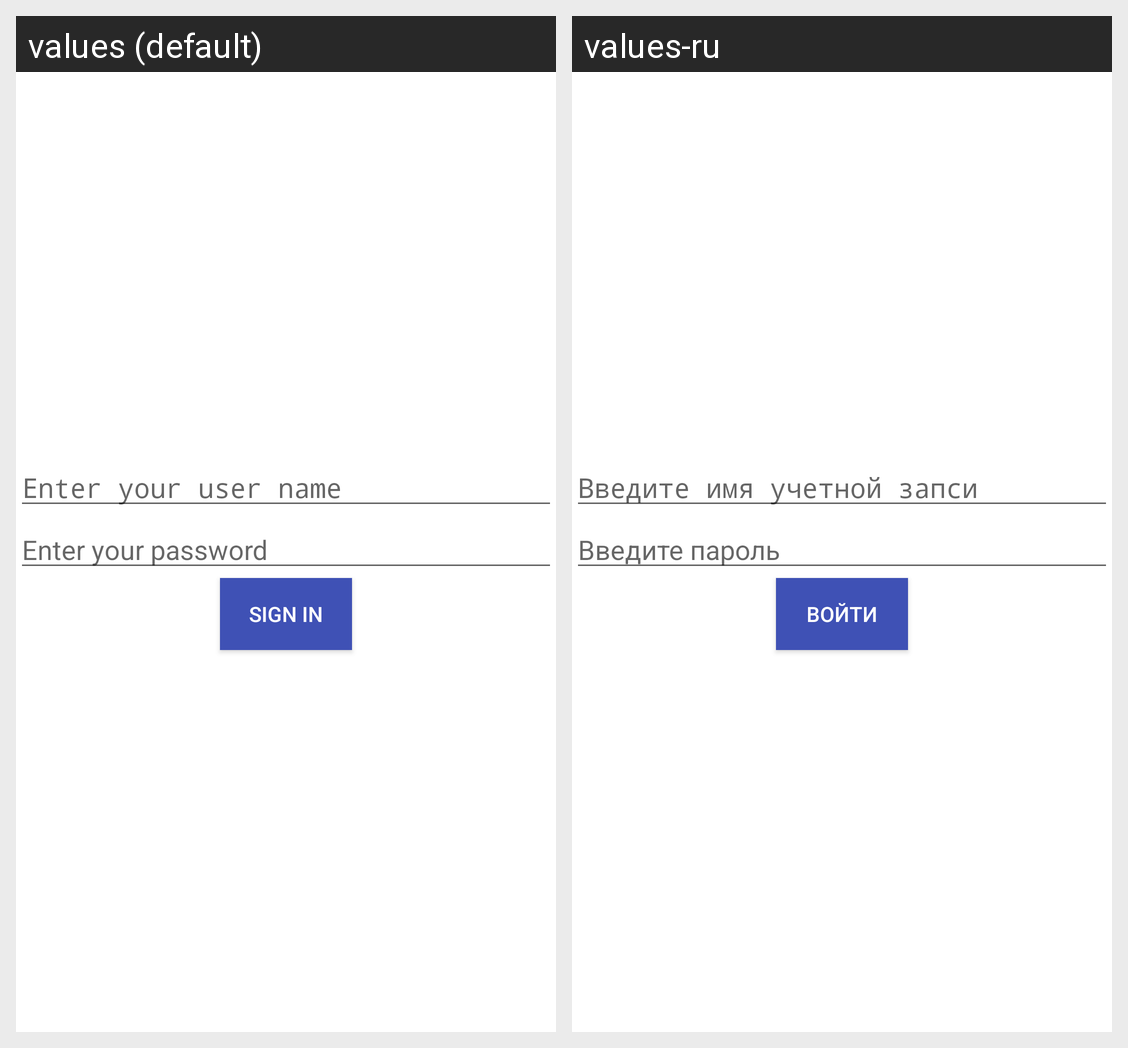

This grid shows one Android layout under two languages. Give, for every string resource on the screen, its name, the default text and each shown locale's text.
Android screen res/layout/registration_layout.xml rendered under 2 locales, left to right: values (default), values-ru. Device: Nexus 5 (rendered at 1080×1920; each locale shown at half size, 540×960, under a caption strip naming it); theme Theme.MaterialComponents.DayNight.NoActionBar.
Strings drawn on this screen, with the default value and each locale's value (text and hints the layout hard-codes, and strings that could not be matched under every locale, appear in the picture but are not listed):

enter_email
  values: Enter your user name
  values-ru: Введите имя учетной запси

enter_password
  values: Enter your password
  values-ru: Введите пароль

sign_in
  values: Sign in
  values-ru: Войти
